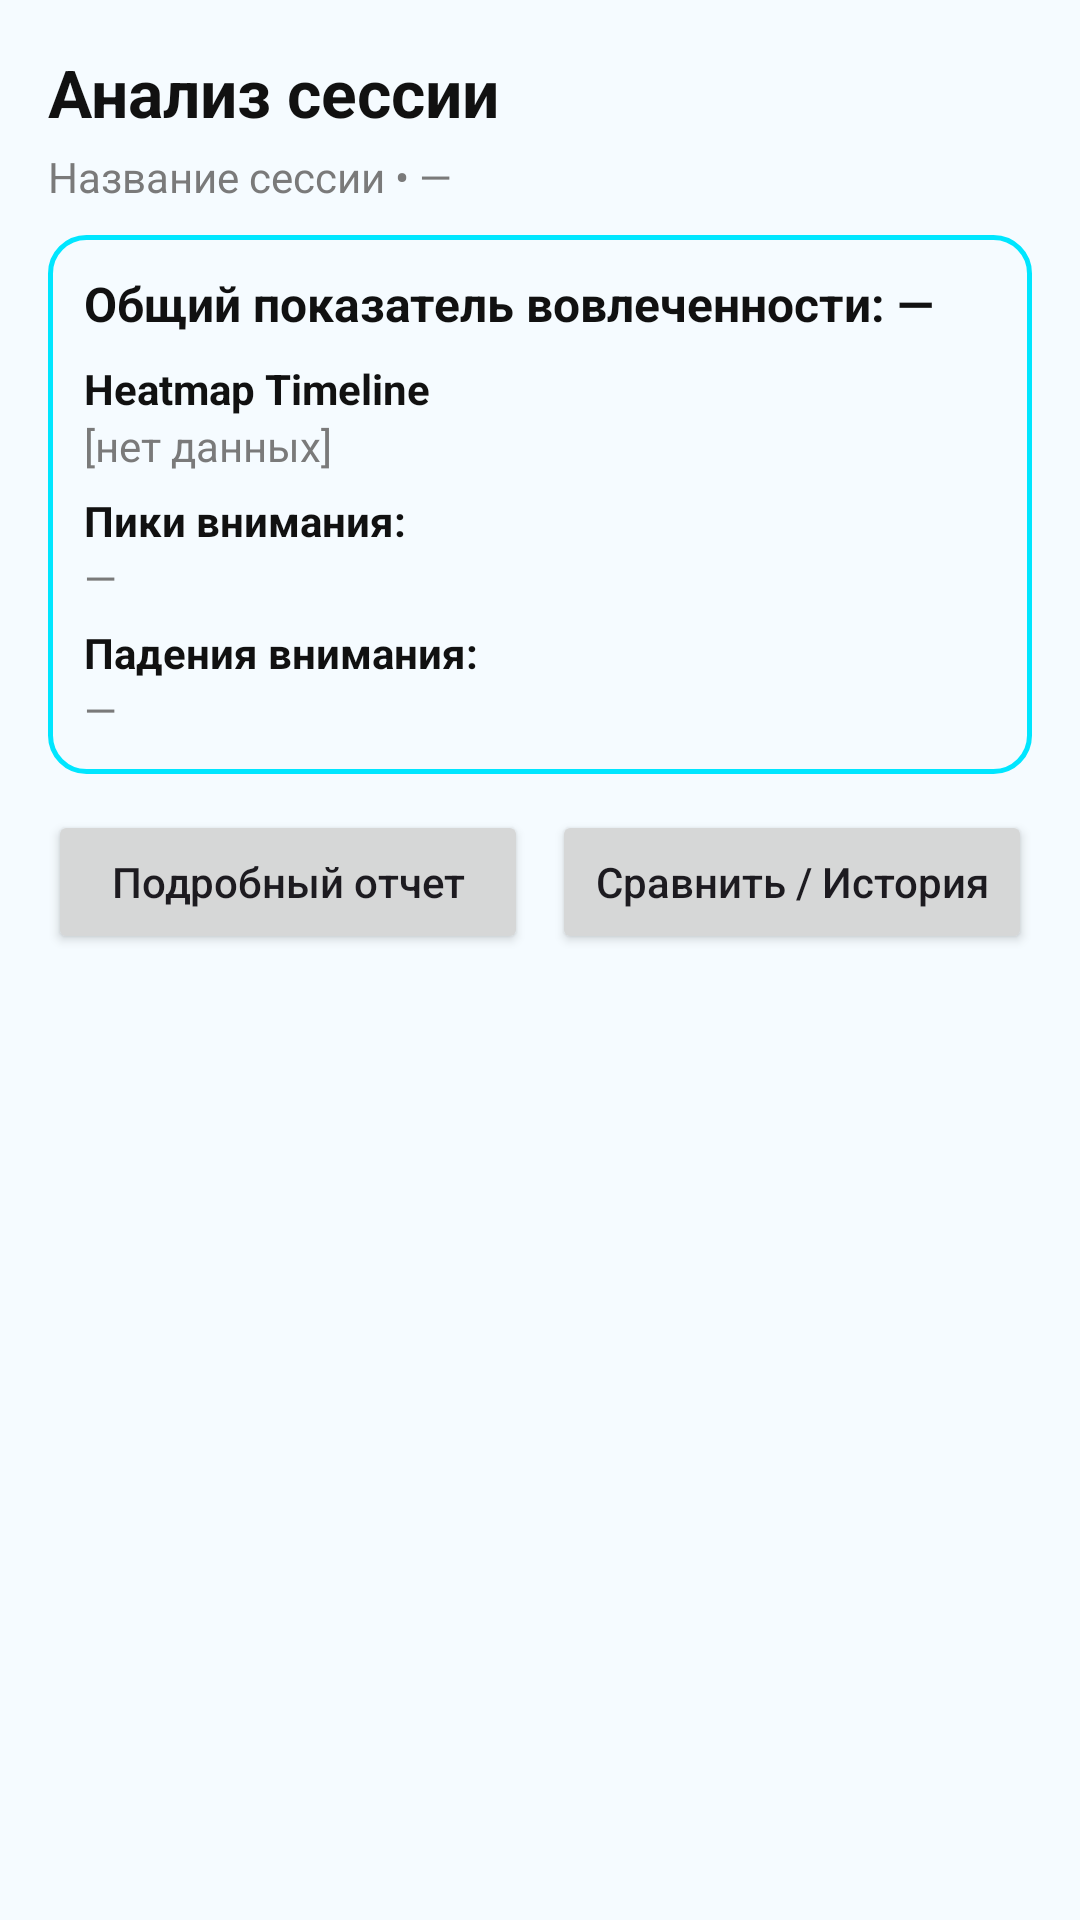

Android layout source for this screen:
<!-- AndroidManifest.xml: application theme Theme.NeiroTech -->
<!-- res/layout/activity_session_analysis.xml -->
<?xml version="1.0" encoding="utf-8"?>
<ScrollView xmlns:android="http://schemas.android.com/apk/res/android"
    android:layout_width="match_parent"
    android:layout_height="match_parent"
    android:padding="16dp"
    android:background="@color/gray_light">

    <LinearLayout
        android:layout_width="match_parent"
        android:layout_height="wrap_content"
        android:orientation="vertical">

        <TextView
            android:id="@+id/analysisTitle"
            android:layout_width="wrap_content"
            android:layout_height="wrap_content"
            android:text="Анализ сессии"
            android:textColor="@color/black"
            android:textSize="22sp"
            android:textStyle="bold" />

        <TextView
            android:id="@+id/analysisSubtitle"
            android:layout_width="wrap_content"
            android:layout_height="wrap_content"
            android:text="Название сессии • —"
            android:textColor="@color/gray_inactive"
            android:layout_marginTop="4dp" />

        <LinearLayout
            android:layout_width="match_parent"
            android:layout_height="wrap_content"
            android:layout_marginTop="10dp"
            android:background="@drawable/bg_card"
            android:orientation="vertical"
            android:padding="12dp">

            <TextView
                android:id="@+id/textOverall"
                android:layout_width="wrap_content"
                android:layout_height="wrap_content"
                android:text="Общий показатель вовлеченности: —"
                android:textColor="@color/black"
                android:textSize="16sp"
                android:textStyle="bold" />

            <TextView
                android:layout_width="match_parent"
                android:layout_height="wrap_content"
                android:layout_marginTop="8dp"
                android:text="Heatmap Timeline"
                android:textColor="@color/black"
                android:textStyle="bold" />

            <TextView
                android:id="@+id/textTimeline"
                android:layout_width="match_parent"
                android:layout_height="wrap_content"
                android:text="[нет данных]"
                android:textColor="@color/gray_inactive" />

            <TextView
                android:layout_width="match_parent"
                android:layout_height="wrap_content"
                android:layout_marginTop="6dp"
                android:text="Пики внимания:"
                android:textColor="@color/black"
                android:textStyle="bold" />

            <TextView
                android:id="@+id/textPeaks"
                android:layout_width="wrap_content"
                android:layout_height="wrap_content"
                android:text="—"
                android:textColor="@color/gray_inactive" />

            <TextView
                android:layout_width="match_parent"
                android:layout_height="wrap_content"
                android:layout_marginTop="6dp"
                android:text="Падения внимания:"
                android:textColor="@color/black"
                android:textStyle="bold" />

            <TextView
                android:id="@+id/textDrops"
                android:layout_width="wrap_content"
                android:layout_height="wrap_content"
                android:text="—"
                android:textColor="@color/gray_inactive" />
        </LinearLayout>

        <LinearLayout
            android:layout_width="match_parent"
            android:layout_height="wrap_content"
            android:layout_marginTop="12dp"
            android:orientation="horizontal">

            <Button
                android:id="@+id/btnOpenReport"
                android:layout_width="0dp"
                android:layout_height="wrap_content"
                android:layout_weight="1"
                android:text="Подробный отчет"
                android:textAllCaps="false" />

            <Button
                android:id="@+id/btnOpenHistory"
                android:layout_width="0dp"
                android:layout_height="wrap_content"
                android:layout_marginStart="8dp"
                android:layout_weight="1"
                android:text="Сравнить / История"
                android:textAllCaps="false" />
        </LinearLayout>
    </LinearLayout>
</ScrollView>
<!-- resources referenced by this layout -->
<resources>
  <color name="black">#111111</color>
  <color name="gray_inactive">#7A7A7A</color>
  <color name="gray_light">#F5FBFF</color>
  <!-- drawable bg_card (drawable) -->
  <?xml version="1.0" encoding="utf-8"?>
  <shape xmlns:android="http://schemas.android.com/apk/res/android"
      android:shape="rectangle">
      <solid android:color="?attr/colorSurface" />
      <corners android:radius="12dp" />
      <stroke
          android:width="1.5dp"
          android:color="@color/purple_500" />
      <padding
          android:bottom="16dp"
          android:left="16dp"
          android:right="16dp"
          android:top="16dp" />
  </shape>
  <style name="Theme.NeiroTech" parent="Theme.NeiroTech.Ocean" />
  <color name="purple_500">#00E6FF</color>
  <style name="Theme.NeiroTech.Ocean" parent="Base.Theme.NeiroTech">
          <item name="colorPrimary">@color/ocean_primary</item>
          <item name="colorOnPrimary">@color/ocean_on_primary</item>
          <item name="colorPrimaryVariant">@color/ocean_primary_variant</item>
          <item name="colorSecondary">@color/ocean_secondary</item>
          <item name="colorOnSecondary">@color/ocean_on_primary</item>
          <item name="colorSurface">@color/ocean_surface</item>
          <item name="colorOnSurface">@color/ocean_on_surface</item>
          <item name="colorOnBackground">@color/ocean_on_surface</item>
          <item name="android:windowBackground">@color/ocean_surface</item>
          <item name="android:colorBackground">@color/ocean_surface</item>
      </style>
  <style name="Base.Theme.NeiroTech" parent="Theme.Material3.DayNight.NoActionBar">
      </style>
  <color name="ocean_primary">#00A7E1</color>
  <color name="ocean_on_primary">#FFFFFF</color>
  <color name="ocean_primary_variant">#007EA7</color>
  <color name="ocean_secondary">#14C3FF</color>
  <color name="ocean_surface">#F5FBFF</color>
  <color name="ocean_on_surface">#0A1B2E</color>
</resources>
